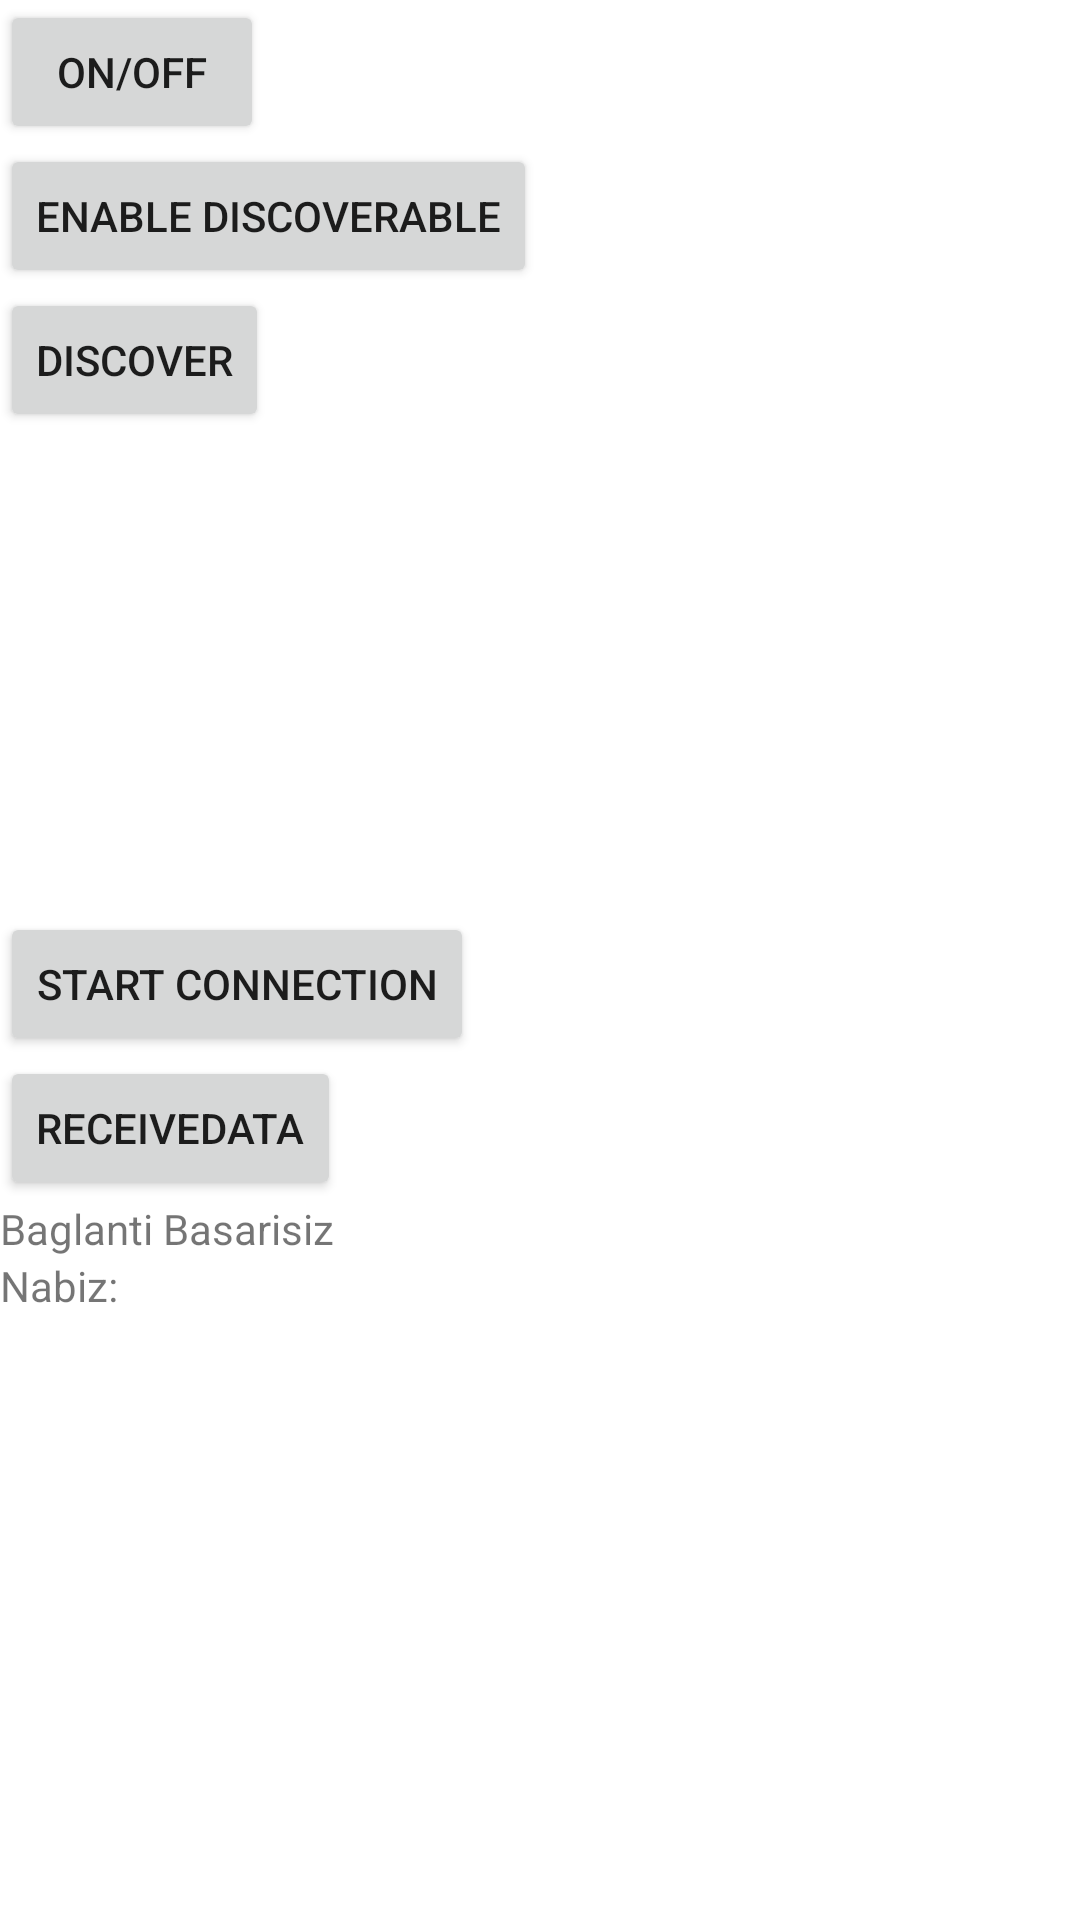

Android layout source for this screen:
<!-- AndroidManifest.xml: application theme Theme.THISSHOULDWORK -->
<!-- res/layout/activity_main.xml -->
<?xml version="1.0" encoding="utf-8"?>
<androidx.appcompat.widget.LinearLayoutCompat xmlns:android="http://schemas.android.com/apk/res/android"
    xmlns:app="http://schemas.android.com/apk/res-auto"
    xmlns:tools="http://schemas.android.com/tools"
    android:layout_width="match_parent"
    android:layout_height="match_parent"
    android:orientation="vertical"
    tools:context=".MainActivity">
    <Button
        android:text="ON/OFF"
        android:layout_width="wrap_content"
        android:layout_height="wrap_content"
        android:layout_alignParentTop="true"
        android:layout_alignParentRight="true"
        android:id="@+id/btnONOFF"/>

    <Button
        android:text="Enable Discoverable"
        android:layout_width="wrap_content"
        android:layout_height="wrap_content"
        android:id="@+id/btnDiscoverable_on_off"
        android:onClick="btnEnableDisable_Discoverable"
        android:layout_alignParentTop="true"
        android:layout_centerHorizontal="true"/>

    <Button
        android:layout_width="wrap_content"
        android:layout_height="wrap_content"
        android:id="@+id/btnFindUnpairedDevices"
        android:text="Discover"
        android:onClick="btnDiscover"/>

    <ListView
        android:layout_below="@id/btnFindUnpairedDevices"
        android:layout_width="match_parent"
        android:layout_height="150dp"
        android:id="@+id/lvNewDevices"/>

    <Button
        android:layout_marginTop="10dp"
        android:layout_width="wrap_content"
        android:layout_height="wrap_content"
        android:layout_below="@+id/btnFindUnpairedDevices"
        android:id="@+id/btnStartConnection"
        android:text="Start Connection"/>
    <Button
        android:layout_width="wrap_content"
        android:layout_height="wrap_content"
        android:id="@+id/btnReceiveData"
        android:text="ReceiveData"/>
    <TextView
        android:layout_width="wrap_content"
        android:layout_height="wrap_content"
        android:id="@+id/isconnectedlabel"
        android:text="Baglanti Basarisiz"/>
    <TextView
        android:id="@+id/nabizLabel"
        android:text="Nabiz: "
        android:layout_width="wrap_content"
        android:layout_height="wrap_content"/>

</androidx.appcompat.widget.LinearLayoutCompat>
<!-- resources referenced by this layout -->
<resources>
  <style name="Theme.THISSHOULDWORK" parent="Theme.MaterialComponents.DayNight.DarkActionBar">
          
          <item name="colorPrimary">@color/purple_500</item>
          <item name="colorPrimaryVariant">@color/purple_700</item>
          <item name="colorOnPrimary">@color/white</item>
          
          <item name="colorSecondary">@color/teal_200</item>
          <item name="colorSecondaryVariant">@color/teal_700</item>
          <item name="colorOnSecondary">@color/black</item>
          
          <item name="android:statusBarColor">?attr/colorPrimaryVariant</item>
          
      </style>
  <!-- not gathered from this repository: default colours our renderer supplied (Android Studio template values) -->
  <color name="purple_500">#FF6200EE</color>
  <color name="purple_700">#FF3700B3</color>
  <color name="teal_200">#FF03DAC5</color>
  <color name="teal_700">#FF018786</color>
  <color name="black">#FF000000</color>
  <color name="white">#FFFFFFFF</color>
</resources>
